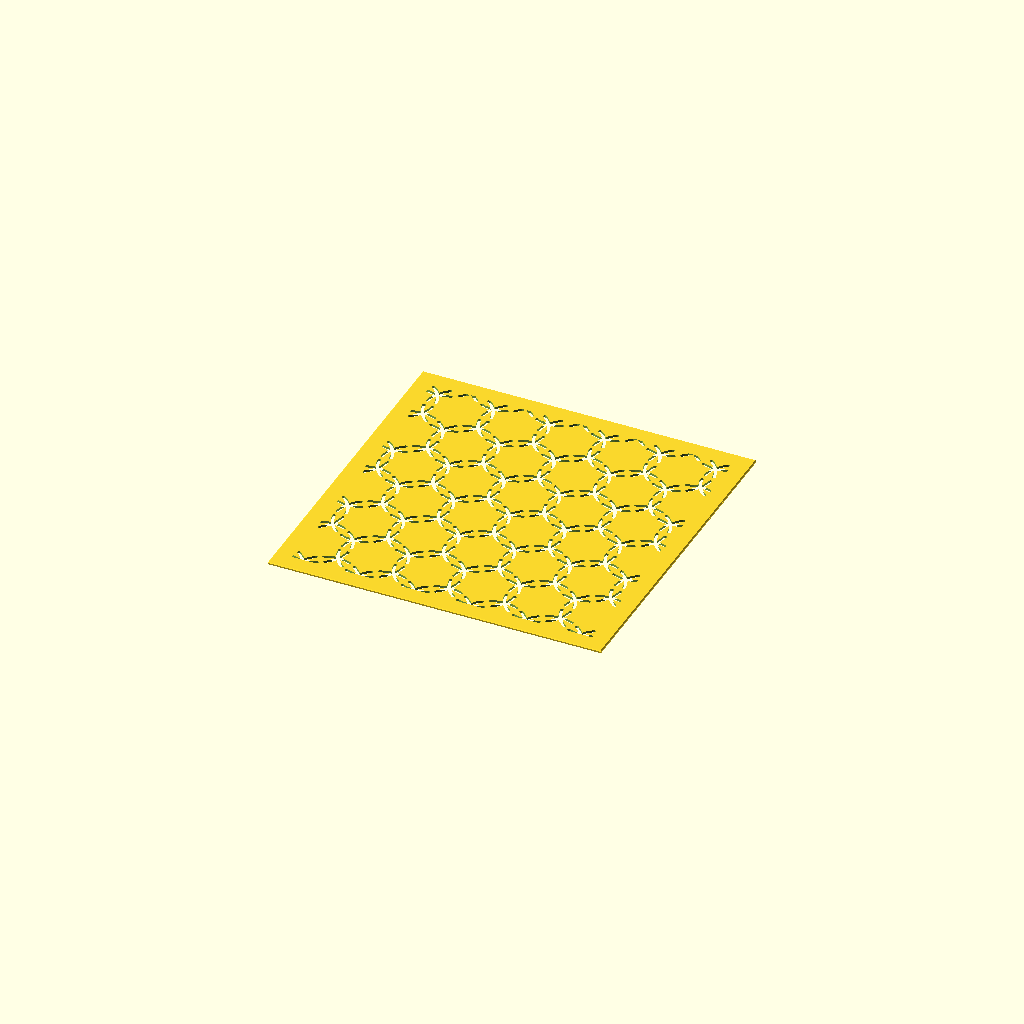
Cell 1: the model at its default parameters.
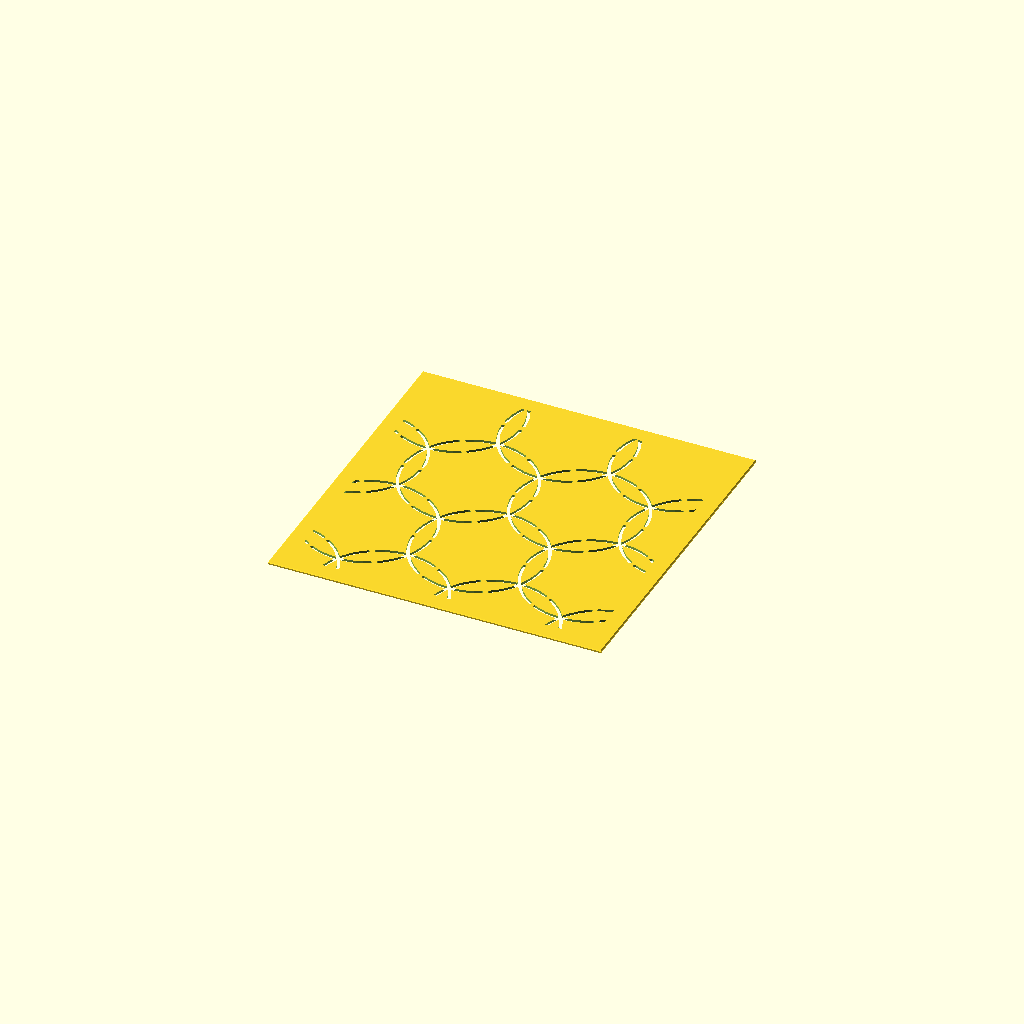
Cell 2 — spacing set to 40, the other parameters unchanged.
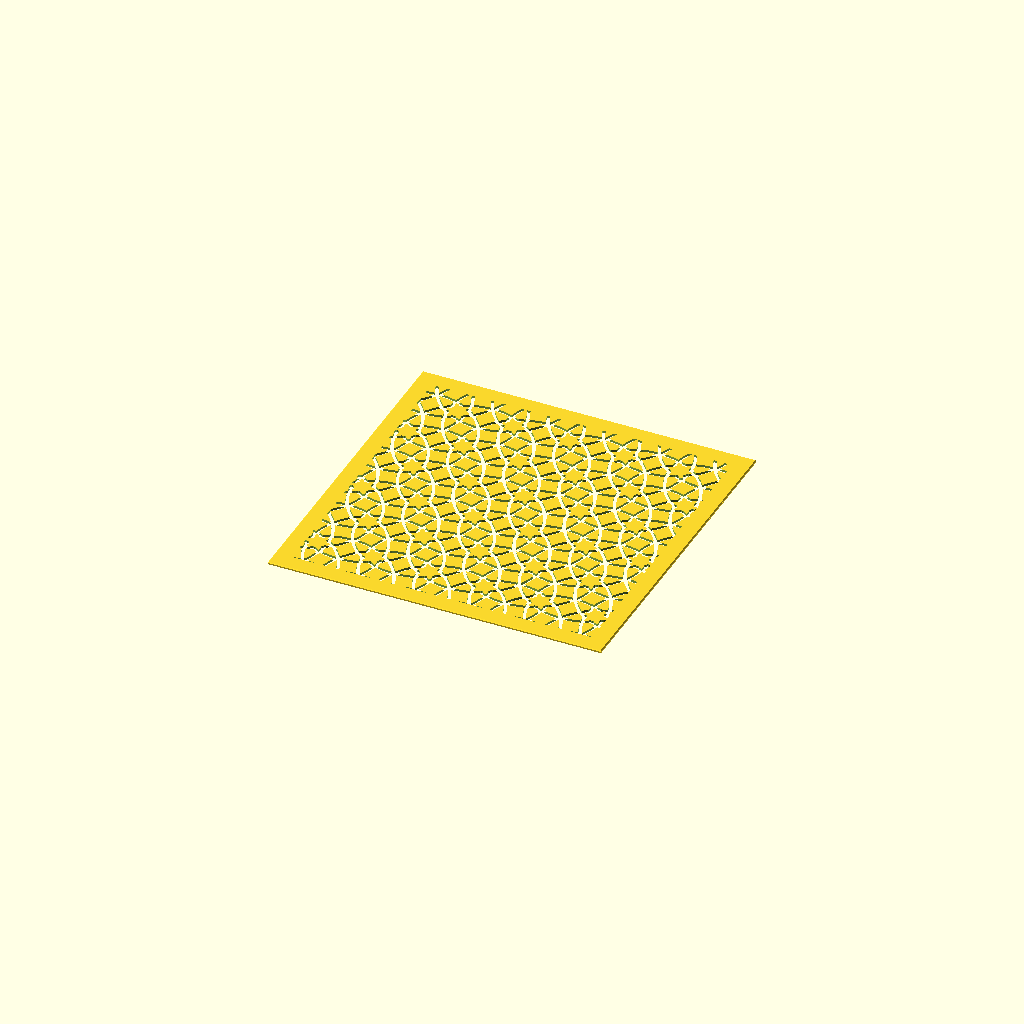
Cell 3: ring_frac = 1.16 (everything else at default).
All cells are drawn from one camera (rotation 55°, 0°, 25°, orthographic, colour scheme Cornfield), so only the parameter changes between them.
Source of the model, wachigai.scad:
// Description: **Wachigai** — Linked Rings (輪違い)
// Wachigai (Linked Rings / 輪違い) Sashiko Template
// Overlapping rings on a hexagonal packing, so each ring interlocks with six
// neighbours (chain-mail look, distinct from shippō's square grid). Each ring is
// bridged toward all six neighbours — i.e. at every overlap — so the ring
// interiors and the gaps between them all stay tied to the plate.

use <sashiko_lib.scad>
include <sashiko_config.scad>

spacing   = 20;   // ring centre-to-centre spacing — pattern scale (mm)
ring_frac = 0.58; // radius as a fraction of spacing (>0.5 so rings overlap)

R  = ring_frac * spacing;
sy = spacing * sqrt(3) / 2;   // row spacing of the hex packing
r  = groove_w / 2;

n_x = ceil(plate_w / spacing) + 2;
n_y = ceil(plate_h / sy) + 2;

sashiko_plate(plate_w, plate_h, plate_t, border, chamfer, reg)
    for (j = [-1 : n_y])
        for (i = [-1 : n_x])
            bridged_circle([i*spacing + (j % 2)*(spacing/2), j*sy],
                           R, r, bridge_w, [0, 60, 120, 180, 240, 300]);
Customizer parameters (derived from the source; name, type, default, range or options):
spacing: number, default 20
ring_frac: number, default 0.58
